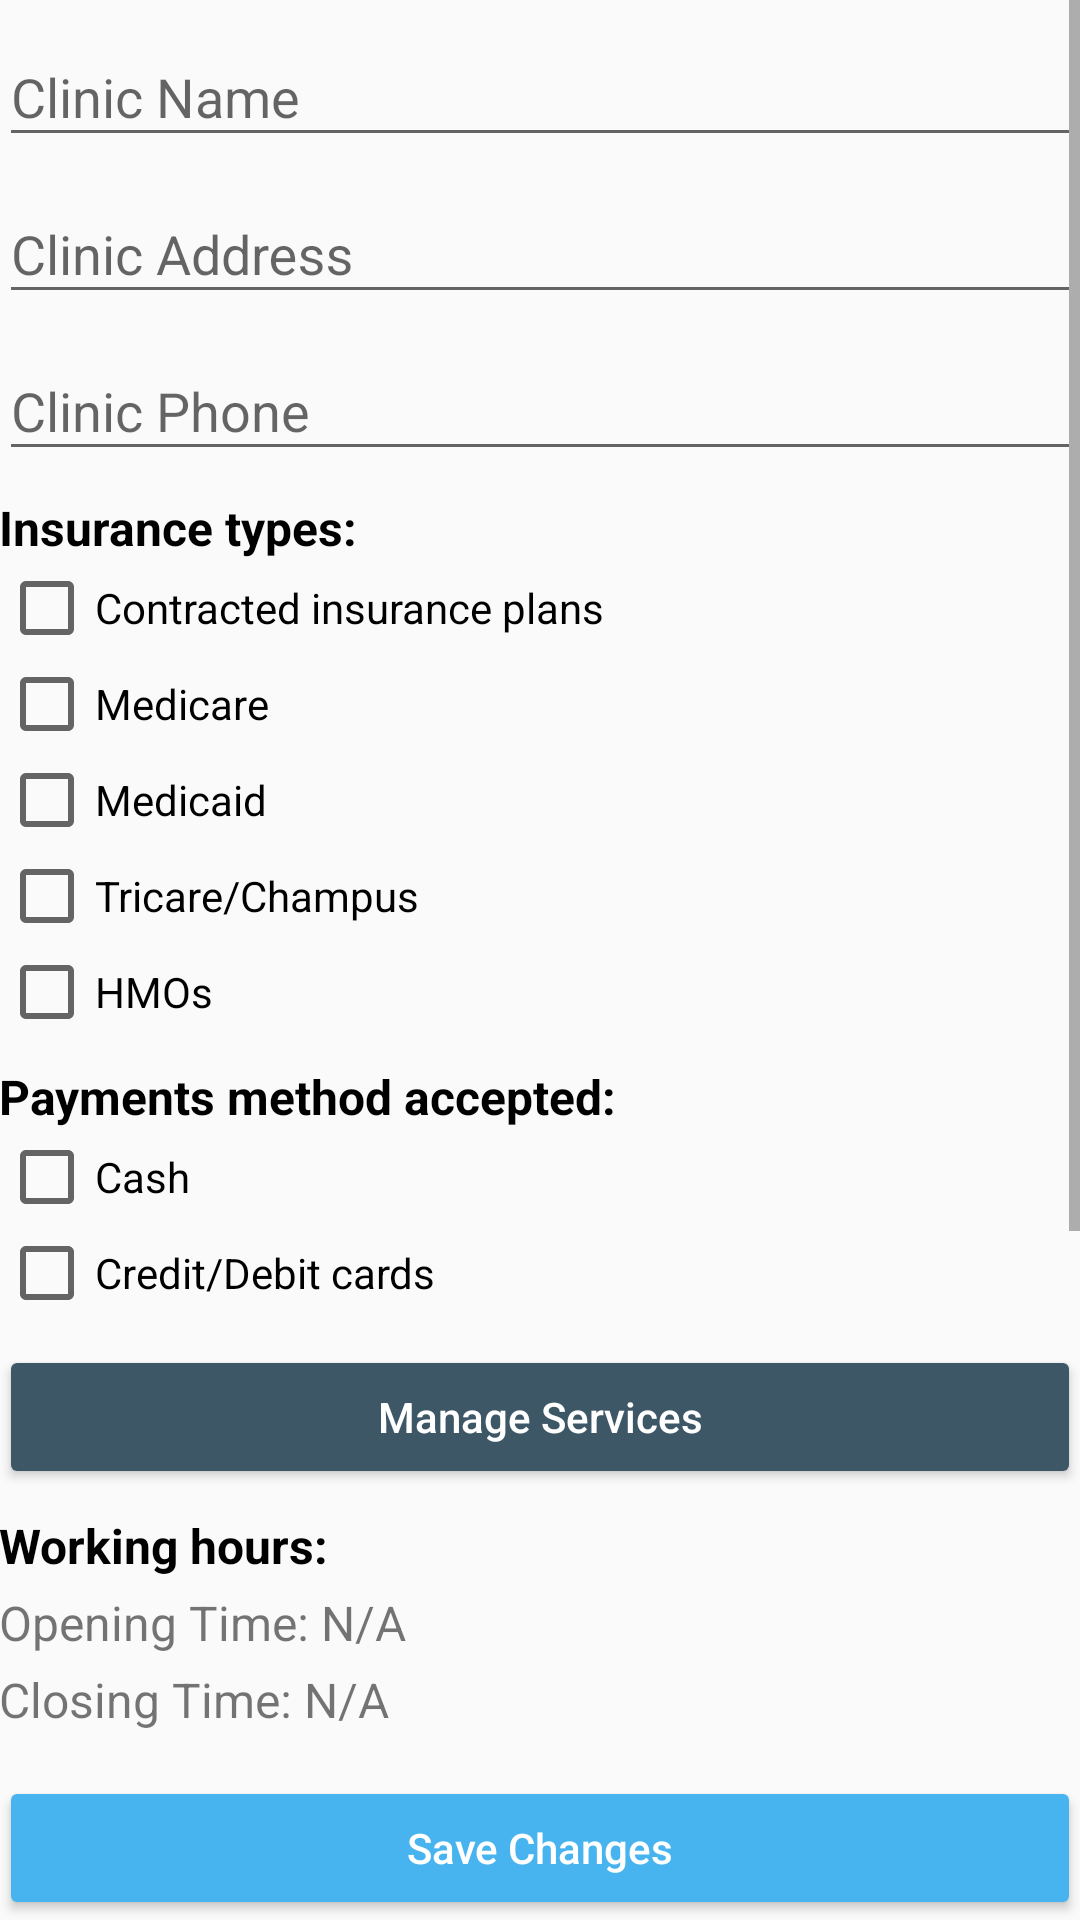

Produce the Android XML layout that renders to this screen, including the resource entries it uses.
<!-- AndroidManifest.xml: application theme AppTheme -->
<!-- res/layout/activity_clinic_edit_profile.xml -->
<?xml version="1.0" encoding="utf-8"?>
<LinearLayout xmlns:android="http://schemas.android.com/apk/res/android"
    xmlns:app="http://schemas.android.com/apk/res-auto"
    xmlns:tools="http://schemas.android.com/tools"
    android:id="@+id/container"
    android:layout_width="match_parent"
    android:layout_height="match_parent"
    android:gravity="center_horizontal"
    android:orientation="vertical"
    android:paddingLeft="@dimen/activity_horizontal_margin"
    android:paddingTop="@dimen/activity_vertical_margin"
    android:paddingRight="@dimen/activity_horizontal_margin"
    android:paddingBottom="@dimen/activity_vertical_margin"
    tools:context=".ClinicEditProfileActivity">

    <ScrollView
        android:layout_width="match_parent"
        android:layout_height="0dp"
        android:layout_weight="1">

        <LinearLayout
            android:layout_width="match_parent"
            android:layout_height="wrap_content"
            android:orientation="vertical">

            <com.google.android.material.textfield.TextInputLayout
                android:layout_width="match_parent"
                android:layout_height="wrap_content">

                <EditText
                    android:id="@+id/etName"
                    android:layout_width="match_parent"
                    android:layout_height="wrap_content"
                    android:hint="Clinic Name"
                    android:inputType="textPersonName" />

            </com.google.android.material.textfield.TextInputLayout>

            <com.google.android.material.textfield.TextInputLayout
                android:layout_width="match_parent"
                android:layout_height="wrap_content">

                <EditText
                    android:id="@+id/etAddress"
                    android:layout_width="match_parent"
                    android:layout_height="wrap_content"
                    android:hint="Clinic Address"
                    android:inputType="textPostalAddress" />

            </com.google.android.material.textfield.TextInputLayout>

            <com.google.android.material.textfield.TextInputLayout
                android:layout_width="match_parent"
                android:layout_height="wrap_content">

                <EditText
                    android:id="@+id/etPhone"
                    android:layout_width="match_parent"
                    android:layout_height="wrap_content"
                    android:hint="Clinic Phone"
                    android:inputType="phone" />

            </com.google.android.material.textfield.TextInputLayout>

            <TextView
                android:layout_width="match_parent"
                android:layout_height="wrap_content"
                android:layout_marginTop="8dp"
                android:text="Insurance types:"
                android:textColor="@color/black"
                android:textSize="16sp"
                android:textStyle="bold" />

            <androidx.appcompat.widget.AppCompatCheckBox
                android:id="@+id/cb1"
                android:layout_width="match_parent"
                android:layout_height="wrap_content"
                android:text="@string/insurance_type_1" />

            <androidx.appcompat.widget.AppCompatCheckBox
                android:id="@+id/cb2"
                android:layout_width="match_parent"
                android:layout_height="wrap_content"
                android:text="@string/insurance_type_2" />

            <androidx.appcompat.widget.AppCompatCheckBox
                android:id="@+id/cb3"
                android:layout_width="match_parent"
                android:layout_height="wrap_content"
                android:text="@string/insurance_type_3" />

            <androidx.appcompat.widget.AppCompatCheckBox
                android:id="@+id/cb4"
                android:layout_width="match_parent"
                android:layout_height="wrap_content"
                android:text="@string/insurance_type_4" />

            <androidx.appcompat.widget.AppCompatCheckBox
                android:id="@+id/cb5"
                android:layout_width="match_parent"
                android:layout_height="wrap_content"
                android:text="@string/insurance_type_5" />

            <TextView
                android:layout_width="match_parent"
                android:layout_height="wrap_content"
                android:layout_marginTop="8dp"
                android:text="Payments method accepted:"
                android:textColor="@color/black"
                android:textSize="16sp"
                android:textStyle="bold" />

            <androidx.appcompat.widget.AppCompatCheckBox
                android:id="@+id/cbPaymentMethodCash"
                android:layout_width="match_parent"
                android:layout_height="wrap_content"
                android:text="Cash" />

            <androidx.appcompat.widget.AppCompatCheckBox
                android:id="@+id/cbPaymentMethodCreditDebit"
                android:layout_width="match_parent"
                android:layout_height="wrap_content"
                android:text="Credit/Debit cards" />

            <androidx.appcompat.widget.AppCompatButton
                android:id="@+id/btnManageService"
                android:layout_width="match_parent"
                android:layout_height="wrap_content"
                android:layout_gravity="start"
                android:layout_marginTop="8dp"
                android:text="Manage Services"
                android:textAllCaps="false"
                android:textColor="@color/white"
                app:backgroundTint="@color/colorAccent" />

            <TextView
                android:layout_width="match_parent"
                android:layout_height="wrap_content"
                android:layout_marginTop="8dp"
                android:text="Working hours:"
                android:textColor="@color/black"
                android:textSize="16sp"
                android:textStyle="bold" />

            <LinearLayout
                android:layout_width="match_parent"
                android:layout_height="wrap_content"
                android:layout_marginTop="4dp"
                android:orientation="horizontal">

                <TextView
                    android:layout_width="wrap_content"
                    android:layout_height="wrap_content"
                    android:text="Opening Time: "
                    android:textSize="16sp" />

                <TextView
                    android:id="@+id/tvOpeningHrs"
                    android:layout_width="match_parent"
                    android:layout_height="wrap_content"
                    android:text="N/A"
                    android:textSize="16sp" />

            </LinearLayout>

            <LinearLayout
                android:layout_width="match_parent"
                android:layout_height="wrap_content"
                android:layout_marginTop="4dp"
                android:orientation="horizontal">

                <TextView
                    android:layout_width="wrap_content"
                    android:layout_height="wrap_content"
                    android:text="Closing Time: "
                    android:textSize="16sp" />

                <TextView
                    android:id="@+id/tvClosingHrs"
                    android:layout_width="match_parent"
                    android:layout_height="wrap_content"
                    android:text="N/A"
                    android:textSize="16sp" />

            </LinearLayout>

            <TextView
                android:layout_width="match_parent"
                android:layout_height="wrap_content"
                android:layout_marginTop="8dp"
                android:text="Working days:"
                android:textColor="@color/black"
                android:textSize="16sp"
                android:textStyle="bold" />

            <androidx.appcompat.widget.AppCompatCheckBox
                android:id="@+id/cbMonday"
                android:layout_width="match_parent"
                android:layout_height="wrap_content"
                android:text="Monday" />

            <androidx.appcompat.widget.AppCompatCheckBox
                android:id="@+id/cbTuesday"
                android:layout_width="match_parent"
                android:layout_height="wrap_content"
                android:text="Tuesday" />

            <androidx.appcompat.widget.AppCompatCheckBox
                android:id="@+id/cbWednesday"
                android:layout_width="match_parent"
                android:layout_height="wrap_content"
                android:text="Wednesday" />

            <androidx.appcompat.widget.AppCompatCheckBox
                android:id="@+id/cbThursday"
                android:layout_width="match_parent"
                android:layout_height="wrap_content"
                android:text="Thursday" />

            <androidx.appcompat.widget.AppCompatCheckBox
                android:id="@+id/cbFriday"
                android:layout_width="match_parent"
                android:layout_height="wrap_content"
                android:text="Friday" />

            <androidx.appcompat.widget.AppCompatCheckBox
                android:id="@+id/cbSaturday"
                android:layout_width="match_parent"
                android:layout_height="wrap_content"
                android:text="Saturday" />

            <androidx.appcompat.widget.AppCompatCheckBox
                android:id="@+id/cbSunday"
                android:layout_width="match_parent"
                android:layout_height="wrap_content"
                android:text="Sunday" />

        </LinearLayout>

    </ScrollView>

    <androidx.appcompat.widget.AppCompatButton
        android:id="@+id/btnSave"
        android:layout_width="match_parent"
        android:layout_height="wrap_content"
        android:layout_gravity="start"
        android:layout_marginTop="8dp"
        android:text="Save Changes"
        android:textAllCaps="false"
        android:textColor="@color/white"
        app:backgroundTint="@color/colorPrimary" />

</LinearLayout>
<!-- resources referenced by this layout -->
<resources>
  <color name="black">#000000</color>
  <color name="colorAccent">@color/colorDark</color>
  <color name="colorPrimary">#48B4EF</color>
  <color name="white">#FFFFFF</color>
  <string name="insurance_type_1">Contracted insurance plans</string>
  <string name="insurance_type_2">Medicare</string>
  <string name="insurance_type_3">Medicaid</string>
  <string name="insurance_type_4">Tricare/Champus</string>
  <string name="insurance_type_5">HMOs</string>
  <style name="AppTheme" parent="Theme.AppCompat.Light.DarkActionBar">
          <item name="colorPrimary">@color/colorPrimary</item>
          <item name="colorPrimaryDark">@color/colorPrimaryDark</item>
          <item name="colorAccent">@color/colorAccent</item>
      </style>
  <color name="colorDark">#3D5767</color>
  <color name="colorPrimaryDark">#48B4EF</color>
</resources>
